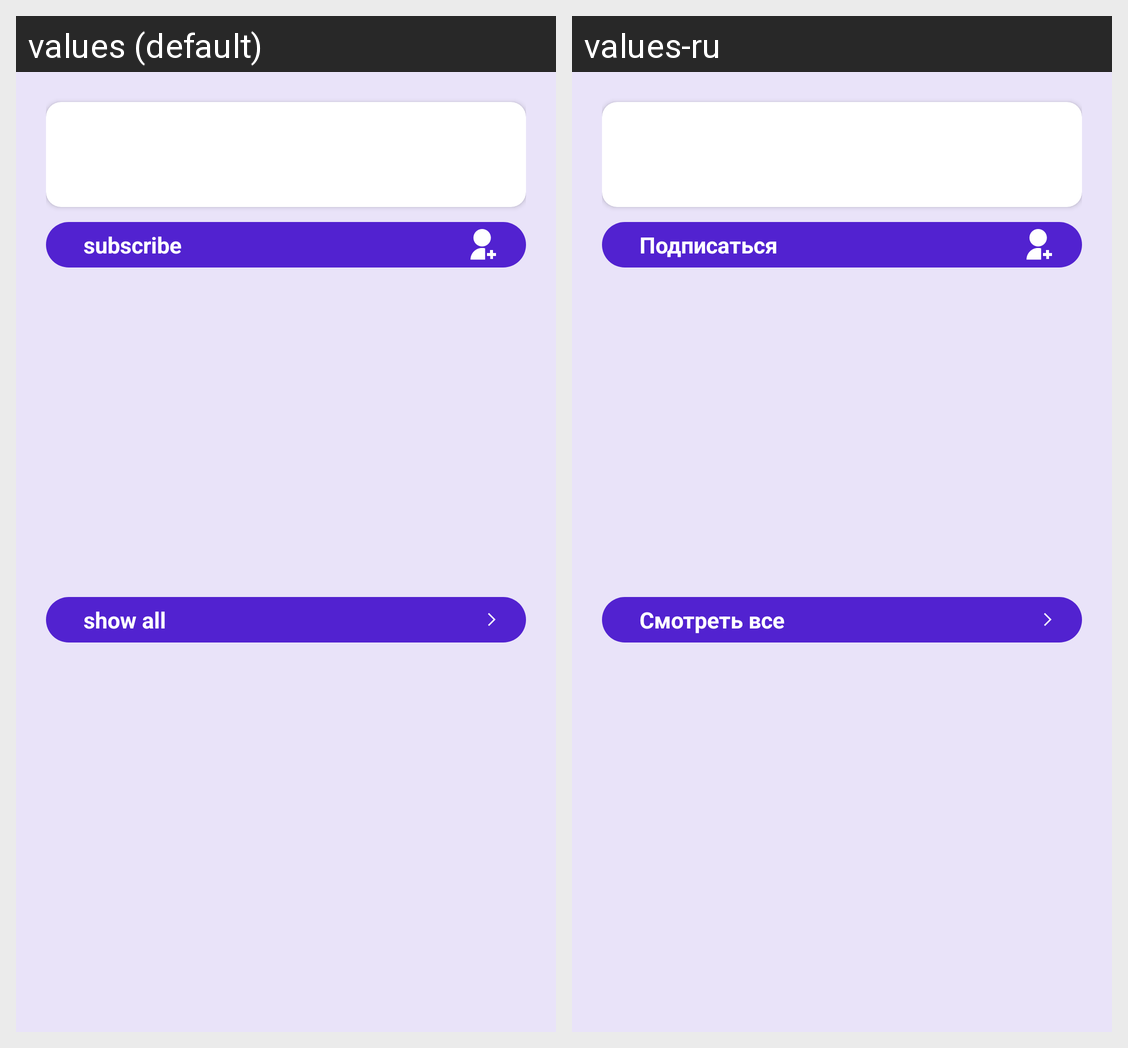

This grid shows one Android layout under two languages. Give, for every string resource on the screen, its name, the default text and each shown locale's text.
Android screen res/layout/fragment_user_details.xml rendered under 2 locales, left to right: values (default), values-ru. Device: Nexus 5 (rendered at 1080×1920; each locale shown at half size, 540×960, under a caption strip naming it); theme Theme.RedditClient.
Strings drawn on this screen, with the default value and each locale's value (text and hints the layout hard-codes, and strings that could not be matched under every locale, appear in the picture but are not listed):

subscribe
  values: subscribe
  values-ru: Подписаться

show_all_btn
  values: show all
  values-ru: Смотреть все
